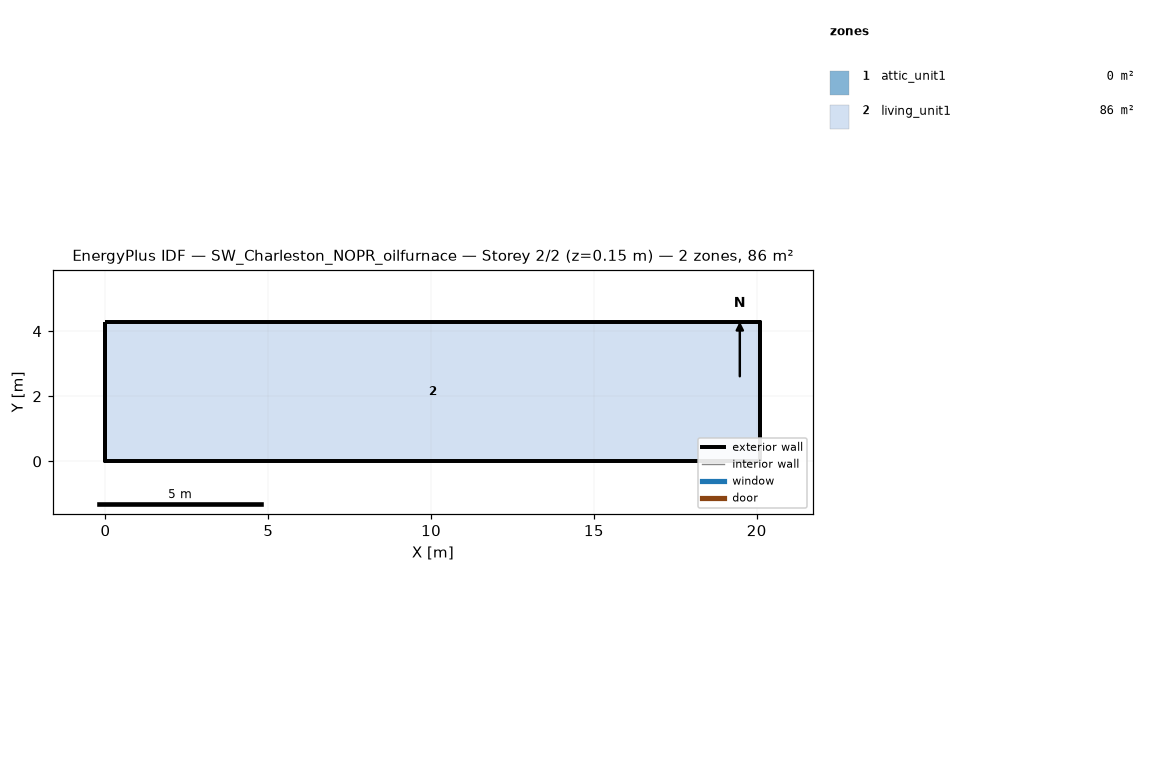
=== STOREY PLAN SPEC (per zone: floor XY polygon, exterior-wall plan segments, windows/doors) ===
zone 1: attic_unit1  (0.0 m²)
  exterior wall: (20.11, 0.00) – (20.11, 4.27) – (20.11, 2.13)  [6.4 m]
  exterior wall: (0.00, 4.27) – (0.00, 0.00) – (0.00, 2.13)  [6.4 m]
zone 2: living_unit1  (85.9 m²)
  floor: (0.00, 0.00) (0.00, 4.27) (20.11, 4.27) (20.11, 0.00)
  exterior wall: (0.00, 0.00) – (20.11, 0.00)  [20.1 m]
  exterior wall: (20.11, 0.00) – (20.11, 4.27)  [4.3 m]
  exterior wall: (20.11, 4.27) – (0.00, 4.27)  [20.1 m]
  exterior wall: (0.00, 4.27) – (0.00, 0.00)  [4.3 m]

=== DERIVED (storey summary) ===
Building: SW_Charleston_NOPR_oilfurnace
Storey: 2 of 2  (floor level z = 0.15 m)
Storey gross floor area: 85.9 m²
Zones on this storey: 2
  - attic_unit1: floor 0.0 m²; exterior wall 12.8 m (1.3 m²); WWR 0.0%
  - living_unit1: floor 85.9 m²; exterior wall 48.8 m (111.5 m²); WWR 0.0%
Zone adjacency: (none detected)